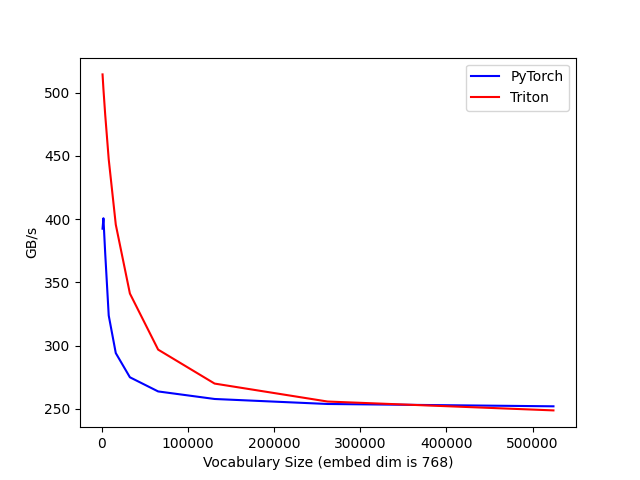

The table this chart was drawn from, first rows:
vocab_size, PyTorch, Triton
1024, 392.4, 514.5
2048, 400.7, 502.9
4096, 373.1, 482.7
8192, 323.7, 447.3
16384, 294, 395.7
32768, 274.9, 341.1
65536, 263.7, 296.8
131072, 257.7, 269.9
262144, 253.7, 255.7
524288, 251.9, 248.7
